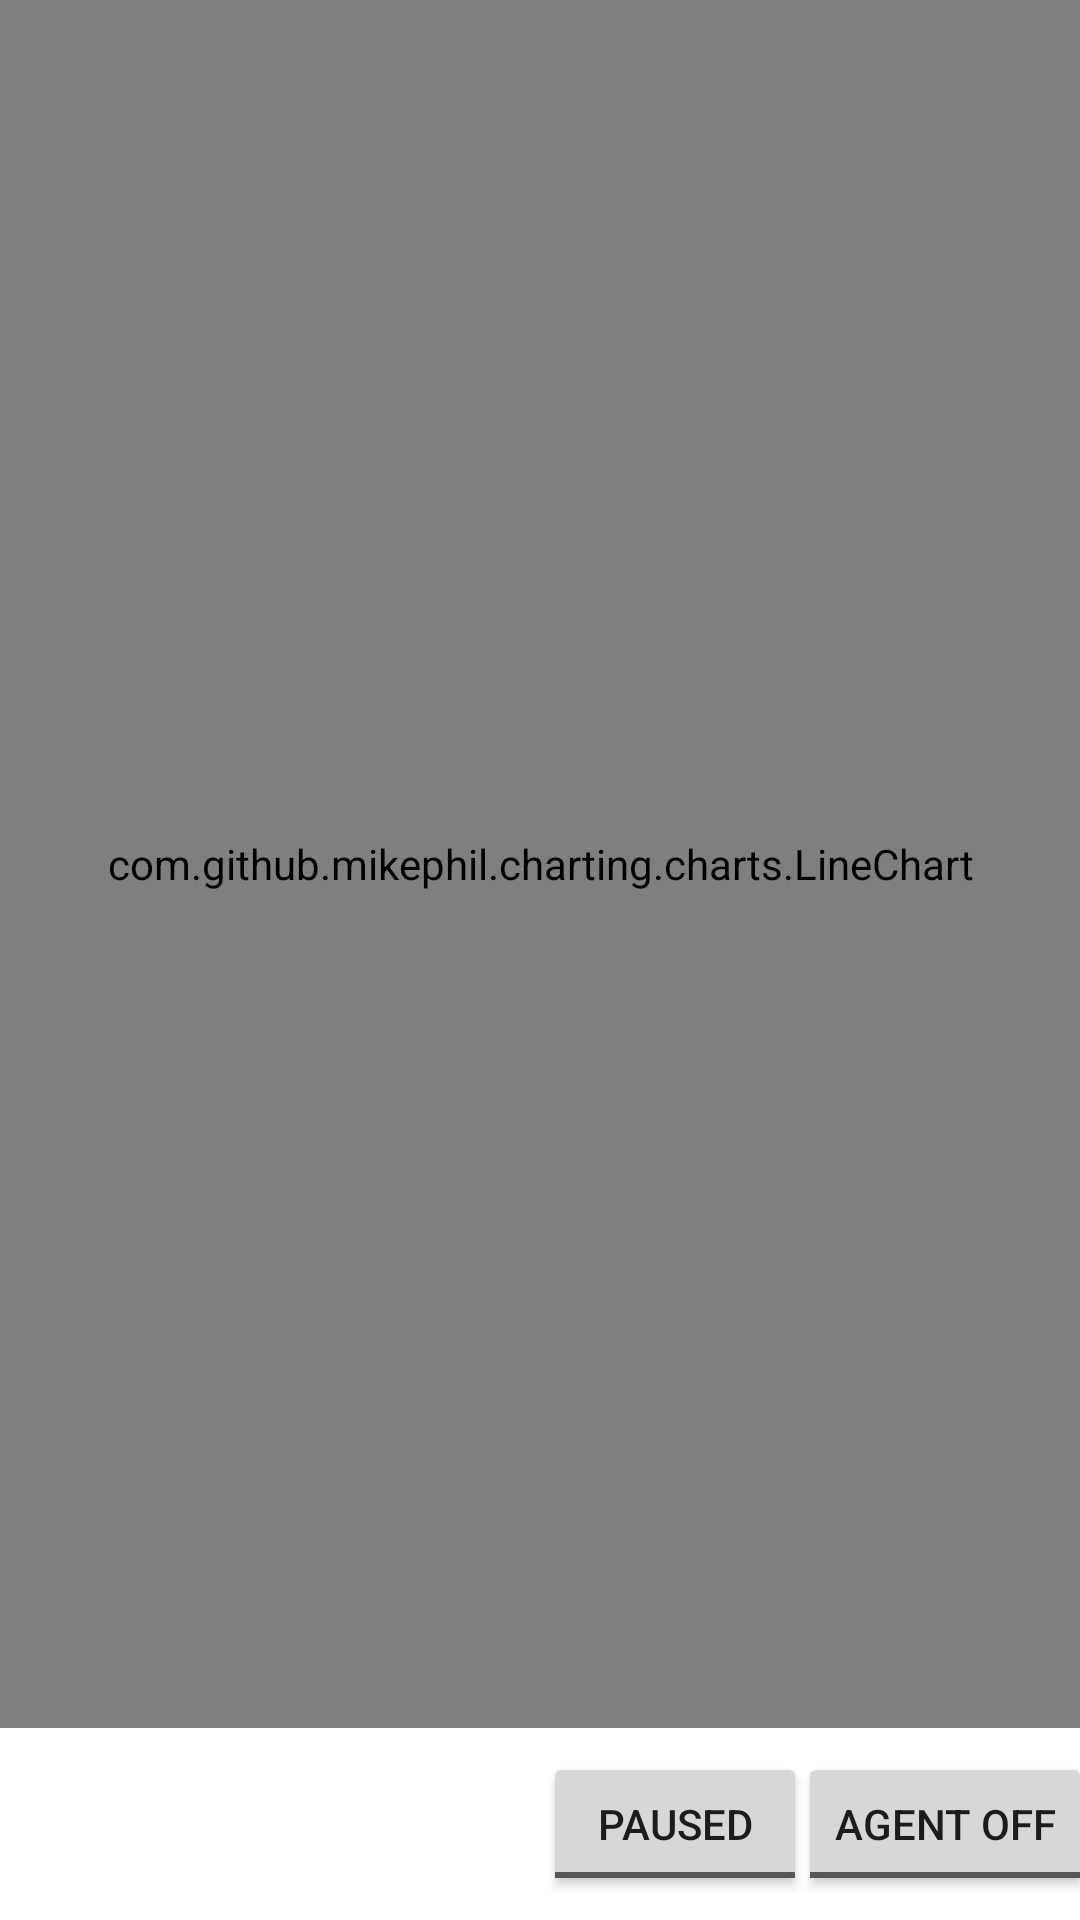

Write the Android layout XML for this screen, with the resource values it uses.
<!-- AndroidManifest.xml: application theme Theme.Speculator -->
<!-- res/layout/fragment_predict.xml -->
<?xml version="1.0" encoding="utf-8"?>
<androidx.constraintlayout.widget.ConstraintLayout xmlns:android="http://schemas.android.com/apk/res/android"
    xmlns:app="http://schemas.android.com/apk/res-auto"
    xmlns:tools="http://schemas.android.com/tools"
    android:layout_width="match_parent"
    android:layout_height="match_parent"
    tools:context=".ui.predict.PredictFragment">

    <com.github.mikephil.charting.charts.LineChart
        android:id="@+id/predict_chart"
        android:layout_width="0dp"
        android:layout_height="0dp"
        app:layout_constraintBottom_toTopOf="@+id/guideline9"
        app:layout_constraintEnd_toEndOf="parent"
        app:layout_constraintStart_toStartOf="parent"
        app:layout_constraintTop_toTopOf="parent">

        <androidx.constraintlayout.widget.Guideline
            android:id="@+id/guideline14"
            android:layout_width="wrap_content"
            android:layout_height="wrap_content"
            android:orientation="vertical"
            app:layout_constraintGuide_percent="0.3" />
    </com.github.mikephil.charting.charts.LineChart>

    <androidx.constraintlayout.widget.Guideline
        android:id="@+id/guideline9"
        android:layout_width="wrap_content"
        android:layout_height="wrap_content"
        android:orientation="horizontal"
        app:layout_constraintGuide_percent="0.9" />

    <ToggleButton
        android:id="@+id/predictToggle"
        android:layout_width="wrap_content"
        android:layout_height="wrap_content"
        android:textOff="paused"
        android:textOn="active"
        app:layout_constraintBottom_toBottomOf="parent"
        app:layout_constraintEnd_toStartOf="@+id/guideline15"
        app:layout_constraintStart_toStartOf="@+id/guideline13"
        app:layout_constraintTop_toTopOf="@+id/guideline9" />

    <ToggleButton
        android:id="@+id/agentToggle"
        android:layout_width="wrap_content"
        android:layout_height="wrap_content"
        android:textOff="agent off"
        android:textOn="agent on"
        app:layout_constraintBottom_toBottomOf="parent"
        app:layout_constraintEnd_toEndOf="parent"
        app:layout_constraintStart_toStartOf="@+id/guideline15"
        app:layout_constraintTop_toTopOf="@+id/guideline9" />

    <androidx.constraintlayout.widget.Guideline
        android:id="@+id/guideline10"
        android:layout_width="wrap_content"
        android:layout_height="wrap_content"
        android:orientation="vertical"
        app:layout_constraintGuide_percent="0.25" />

    <androidx.constraintlayout.widget.Guideline
        android:id="@+id/guideline15"
        android:layout_width="wrap_content"
        android:layout_height="wrap_content"
        android:orientation="vertical"
        app:layout_constraintGuide_percent="0.75" />

    <androidx.constraintlayout.widget.Guideline
        android:id="@+id/guideline13"
        android:layout_width="wrap_content"
        android:layout_height="wrap_content"
        android:orientation="vertical"
        app:layout_constraintGuide_percent="0.5" />

</androidx.constraintlayout.widget.ConstraintLayout>
<!-- resources referenced by this layout -->
<resources>
  <style name="Theme.Speculator" parent="Theme.MaterialComponents.DayNight.DarkActionBar">
          
          <item name="colorPrimary">@color/purple_500</item>
          <item name="colorPrimaryVariant">@color/purple_700</item>
          <item name="colorOnPrimary">@color/white</item>
          
          <item name="colorSecondary">@color/teal_200</item>
          <item name="colorSecondaryVariant">@color/teal_700</item>
          <item name="colorOnSecondary">@color/black</item>
          
          <item name="android:statusBarColor">?attr/colorPrimaryVariant</item>
          
      </style>
  <!-- not gathered from this repository: default colours our renderer supplied (Android Studio template values) -->
  <color name="purple_500">#FF6200EE</color>
  <color name="purple_700">#FF3700B3</color>
  <color name="teal_200">#FF03DAC5</color>
  <color name="teal_700">#FF018786</color>
  <color name="black">#FF000000</color>
  <color name="white">#FFFFFFFF</color>
</resources>
